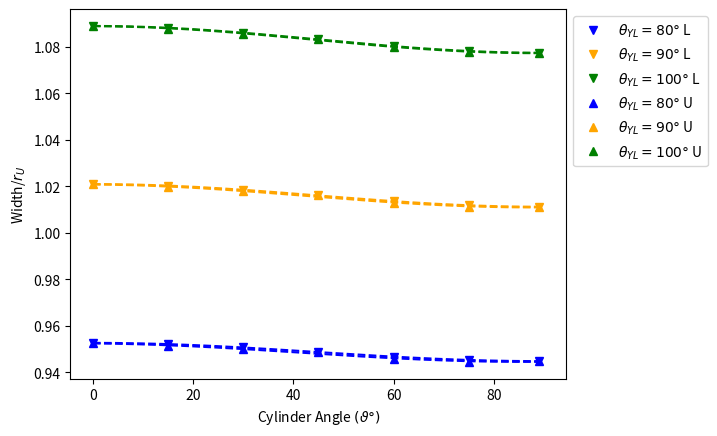

Recreate this plot in Python.
import matplotlib.pyplot as plt
import numpy as np
def magphase(sinm,cosm):
    mag = np.sqrt(sinm**2 + cosm**2)
    phi = np.arctan2(sinm/mag, -cosm/mag)*180/np.pi
    return mag, phi


r_U = 0.5
rinv = 1/r_U

angle = np.array([0, 15, 30, 45, 60, 75, 89])
lower80 = rinv*np.array([0.476305791966493,0.476035035983167,0.475305881908765,0.474319004032185,0.473339826753453,0.472627164096327,0.472368795548632])
upper80 = rinv*np.array([0.476305785040563,0.475558969482824,0.474879627996795,0.474319019995003,0.472868529342320,0.472201843677773,0.472305002463392])

lower90 = rinv*np.array([0.510468375757193,0.510135865211322,0.509230372938627,0.508003821905316,0.506788987771113,0.505904874463303,0.505582010652648])
upper90 = rinv*np.array([0.510468376940597,0.509751649080283,0.508889299258328,0.508004145658504,0.506401770360752,0.505557940975235,0.505512737825747])

lower100 = rinv*np.array([0.544481909430045,0.544091115745318,0.543023223164506,0.541574385374148,0.540138228561339,0.539095181848706,0.538717179569994])
upper100 = rinv*np.array([0.544481899149833,0.543872795146972,0.542851716030689,0.541574328418605,0.539910737190860,0.538909237709610,0.538642009560863])

sinx = np.sin(2*angle*np.pi/180)
cosx = np.cos(2*angle*np.pi/180)
A1 = np.vstack([sinx, cosx, np.ones(len(sinx))]).T

sinm80L, cosm80L, c80L = np.linalg.lstsq(A1, lower80, rcond=None)[0]
mag80L, phi80L = magphase(sinm80L,cosm80L)
sinm90L, cosm90L, c90L = np.linalg.lstsq(A1, lower90, rcond=None)[0]
mag90L, phi90L = magphase(sinm90L,cosm90L)
sinm100L, cosm100L, c100L = np.linalg.lstsq(A1, lower100, rcond=None)[0]
mag100L, phi100L = magphase(sinm100L,cosm100L)

sinm80U, cosm80U, c80U = np.linalg.lstsq(A1, upper80, rcond=None)[0]
mag80U, phi80U = magphase(sinm80U,cosm80U)
sinm90U, cosm90U, c90U = np.linalg.lstsq(A1, upper90, rcond=None)[0]
mag90U, phi90U = magphase(sinm90U,cosm90U)
sinm100U, cosm100U, c100U = np.linalg.lstsq(A1, upper100, rcond=None)[0]
mag100U, phi100U = magphase(sinm100U,cosm100U)

x1 = np.linspace(0, 90, 1000)
y80L = c80L + sinm80L*np.sin(2*np.pi*x1/180) + cosm80L*np.cos(2*np.pi*x1/180)
y90L = c90L + sinm90L*np.sin(2*np.pi*x1/180) + cosm90L*np.cos(2*np.pi*x1/180)
y100L = c100L + sinm100L*np.sin(2*np.pi*x1/180) + cosm100L*np.cos(2*np.pi*x1/180)
y80U = c80U + sinm80U*np.sin(2*np.pi*x1/180) + cosm80U*np.cos(2*np.pi*x1/180)
y90U = c90U + sinm90U*np.sin(2*np.pi*x1/180) + cosm90U*np.cos(2*np.pi*x1/180)
y100U = c100U + sinm100U*np.sin(2*np.pi*x1/180) + cosm100U*np.cos(2*np.pi*x1/180)

plt.plot(x1,y80L, linestyle='--', color='blue')
plt.plot(x1,y90L, linestyle='--', color='orange')
plt.plot(x1,y100L, linestyle='--', color='green')
plt.plot(x1,y80U, linestyle='--', color='blue')
plt.plot(x1,y90U, linestyle='--', color='orange')
plt.plot(x1,y100U, linestyle='--', color='green')


plt.plot(angle, lower80, marker="v", linestyle='None', label=r"$\theta_{YL} = 80\degree$ L", color='blue')
plt.plot(angle, lower90, marker="v", linestyle='None', label=r"$\theta_{YL} = 90\degree$ L", color='orange')
plt.plot(angle, lower100, marker="v", linestyle='None', label=r"$\theta_{YL} = 100\degree$ L", color='green')

plt.plot(angle, upper80, marker="^", linestyle='None', label=r"$\theta_{YL} = 80\degree$ U", color='blue')
plt.plot(angle, upper90, marker="^", linestyle='None', label=r"$\theta_{YL} = 90\degree$ U", color='orange')
plt.plot(angle, upper100, marker="^", linestyle='None', label=r"$\theta_{YL} = 100\degree$ U", color='green')




plt.ylabel(r"Width/$r_{U}$")
plt.xlabel(r"Cylinder Angle $(\vartheta\degree)$")
plt.legend(bbox_to_anchor=(1,1))
plt.savefig("WidthAgainstContactAngleNoGrav.pdf", bbox_inches='tight', pad_inches=0.0)